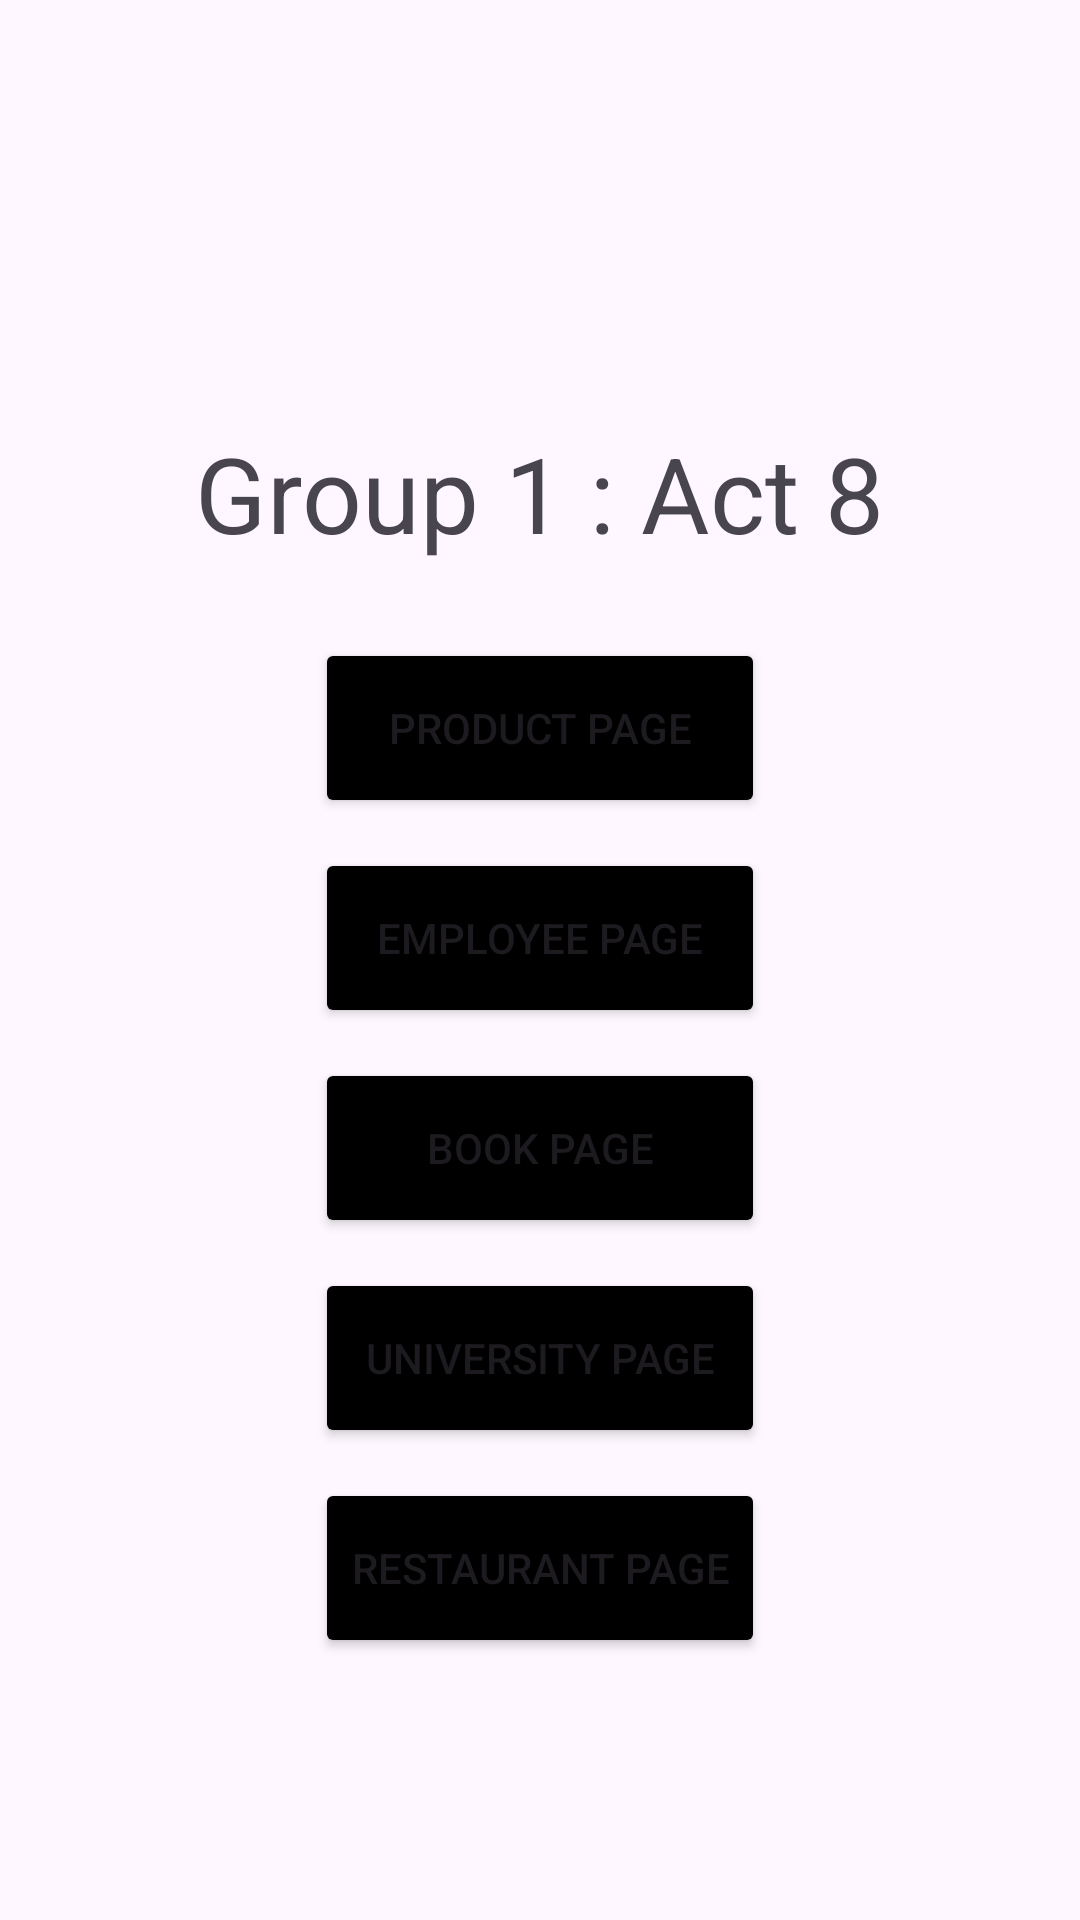

This screen was rendered from an Android layout file. Write that file and the resources it references.
<!-- AndroidManifest.xml: application theme Theme.RecyclerViewAddAndFetchUsingFirestore -->
<!-- res/layout/activity_main.xml -->
<?xml version="1.0" encoding="utf-8"?>
<LinearLayout xmlns:android="http://schemas.android.com/apk/res/android"
    xmlns:tools="http://schemas.android.com/tools"
    android:id="@+id/main"
    android:layout_width="match_parent"
    android:layout_height="match_parent"
    android:orientation="vertical"
    android:padding="16dp"
    tools:context=".MainActivity">

    
    <TextView
        android:layout_width="wrap_content"
        android:layout_height="wrap_content"
        android:text="Group 1 : Act 8"
        android:layout_gravity="center"
        android:textSize="35sp"
        android:paddingTop="125dp"
        android:paddingBottom="25dp"/>

    <Button
        android:id="@+id/btn_products_page"
        android:layout_gravity="center"
        android:layout_width="150dp"
        android:layout_height="60dp"
        android:text="Product Page"
        android:backgroundTint="@color/black"
        />

    <Button
        android:id="@+id/btn_employee_page"
        android:layout_gravity="center"
        android:layout_width="150dp"
        android:layout_height="60dp"
        android:text="Employee Page"
        android:backgroundTint="@color/black"
        android:layout_marginTop="10dp"
        />

    <Button
        android:id="@+id/btn_book_page"
        android:layout_gravity="center"
        android:layout_width="150dp"
        android:layout_height="60dp"
        android:text="Book Page"
        android:backgroundTint="@color/black"
        android:layout_marginTop="10dp"
        />

    <Button
        android:id="@+id/btn_university_page"
        android:layout_gravity="center"
        android:layout_width="150dp"
        android:layout_height="60dp"
        android:text="University Page"
        android:backgroundTint="@color/black"
        android:layout_marginTop="10dp"
        />

    <Button
        android:id="@+id/btn_restaurant_page"
        android:layout_gravity="center"
        android:layout_width="150dp"
        android:layout_height="60dp"
        android:text="Restaurant Page"
        android:backgroundTint="@color/black"
        android:layout_marginTop="10dp"

        />

</LinearLayout>
<!-- resources referenced by this layout -->
<resources>
  <style name="Theme.RecyclerViewAddAndFetchUsingFirestore" parent="Base.Theme.RecyclerViewAddAndFetchUsingFirestore" />
  <style name="Base.Theme.RecyclerViewAddAndFetchUsingFirestore" parent="Theme.Material3.DayNight.NoActionBar">
          
          
      </style>
  <!-- not gathered from this repository: default colours our renderer supplied (Android Studio template values) -->
  <color name="black">#FF000000</color>
</resources>
